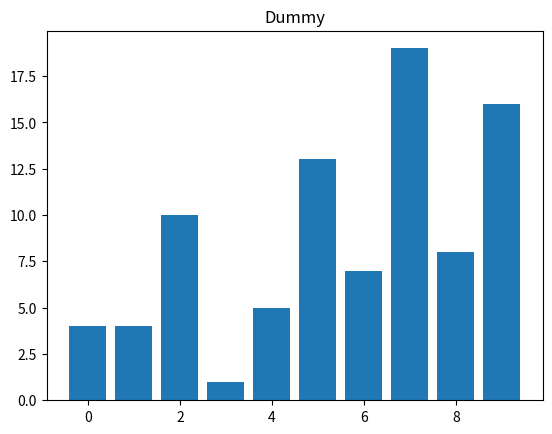

This chart was generated by the following Python code:
#!/usr/bin/env python
"""
Fle for EPR exercise 10.1.
"""

import numpy as np
import matplotlib.pyplot as plt
from random import shuffle
import time


def generate_random_numbers(num):
    """
    generate num random numbers
    """
    np.random.seed(0) # set seed so we all get the same "random" numbers
    return np.random.choice(range(1, 20), num, replace=True)


def display(numbers, title=""):
    """
    display results, add all the necessary things
    to display your own results
    """
    fig = plt.figure(0)
    plt.ion()
    plt.clf()
    plt.bar(range(len(numbers)), numbers)
    plt.title(title)
    plt.pause(0.001)


def dummy(numbers, disp=False):
    """
    only a dummy-function
    """
    for i in range(10):
        if disp:
            display(numbers, "Dummy")
        # shuffle the numbers in a meaningless way
        shuffle(numbers)
    return numbers


numbers = generate_random_numbers(10)
save_time = time.time() # save current time
sorted_numbers_dm = dummy(numbers.copy(), disp=True)
print("Dummy took: ", time.time() - save_time)

if np.array_equal(sorted_numbers_dm, np.sort(numbers)):
    print("OK")
else:
    print("NOT OK")
